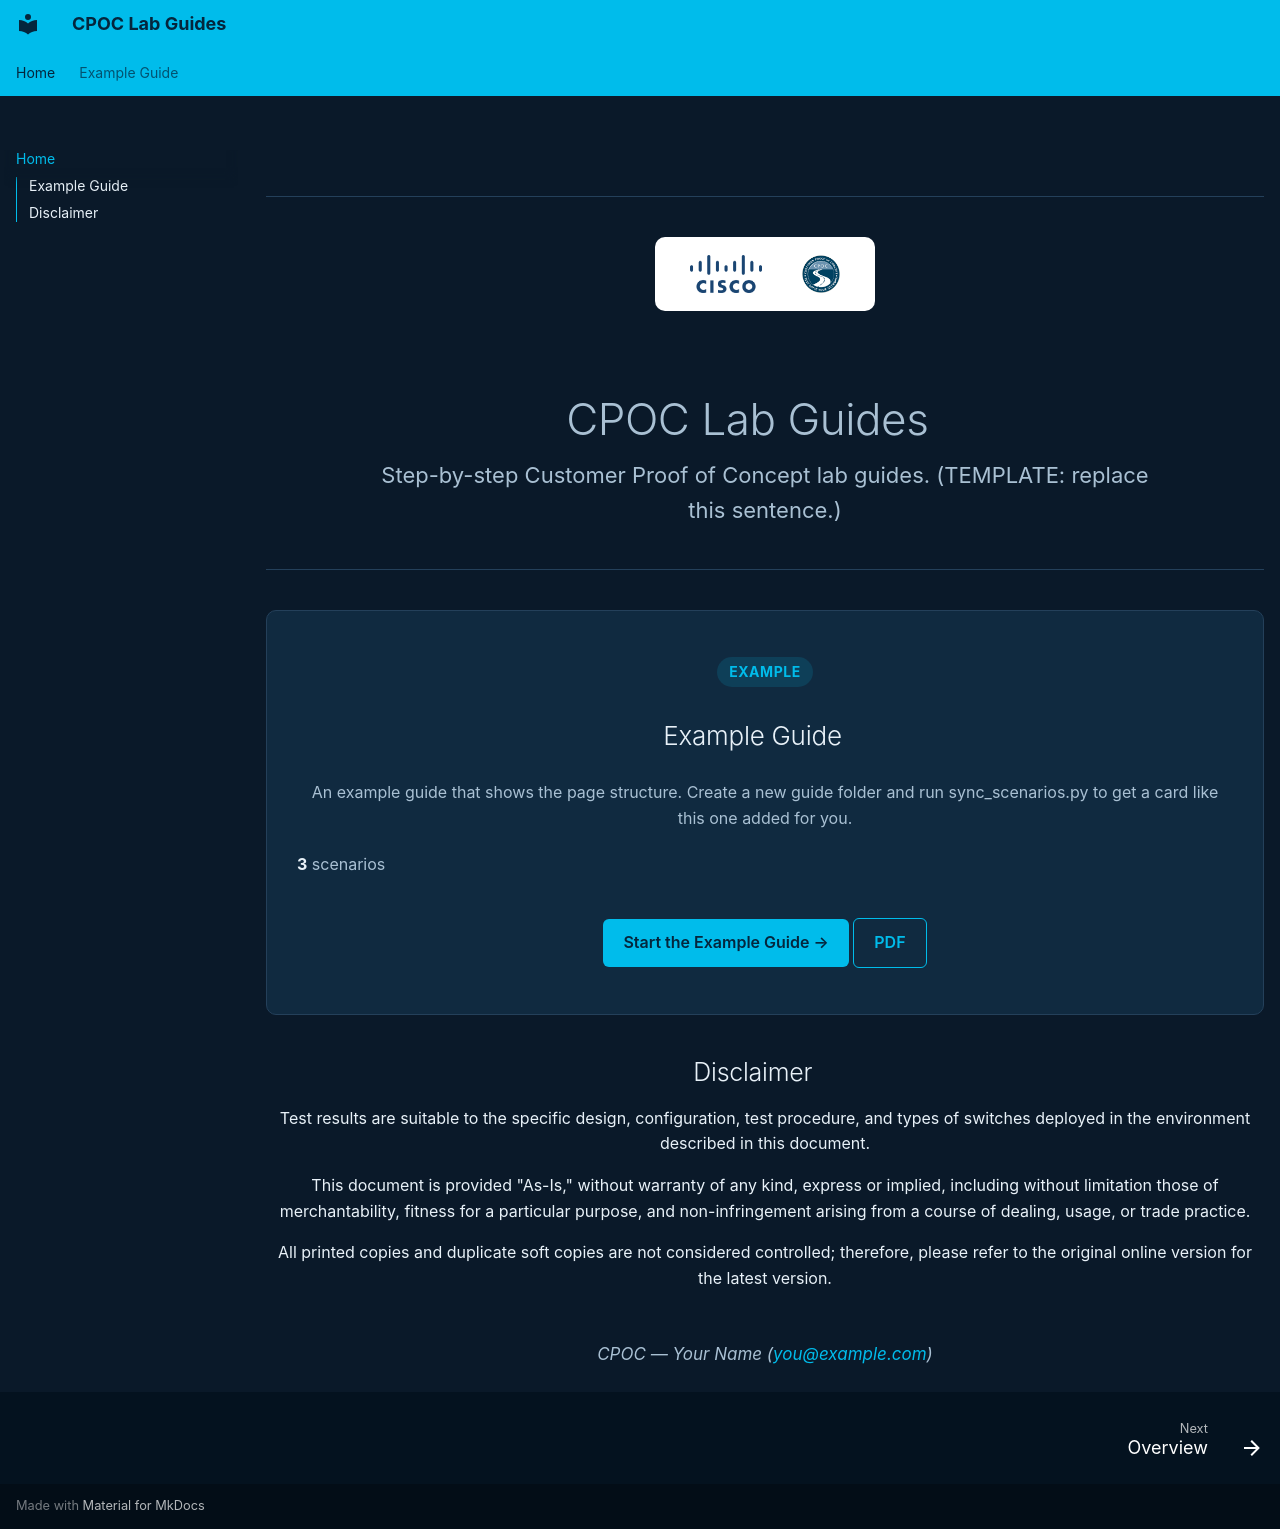

repository: cpoc-labs/CPOC_lab_guides_template · page: index.html · generator: mkdocs

<style>
.cpoc-hero {
  padding: 2.5rem 0 2rem;
  text-align: center;
  border-bottom: 1px solid var(--md-default-fg-color--lightest);
  margin-bottom: 2rem;
}
.cpoc-hero h1 { font-size: 2.2rem; margin-bottom: 0.5rem; }
.cpoc-hero p {
  font-size: 1.1rem;
  color: var(--md-default-fg-color--light);
  max-width: 40rem;
  margin: 0 auto;
}
.cpoc-grid {
  display: grid;
  grid-template-columns: repeat(auto-fit, minmax(280px, 1fr));
  gap: 1.25rem;
  margin: 2rem 0;
}
.cpoc-card {
  display: flex;
  flex-direction: column;
  border: 1px solid var(--md-default-fg-color--lightest);
  border-radius: 0.5rem;
  padding: 1.5rem;
  background: var(--md-code-bg-color);
  transition: transform 0.15s ease, box-shadow 0.15s ease;
}
.cpoc-card:hover { transform: translateY(-3px); box-shadow: 0 8px 20px rgba(0, 0, 0, 0.12); }
.cpoc-card .cpoc-tag {
  display: inline-block;
  font-size: 0.7rem;
  font-weight: 700;
  letter-spacing: 0.04em;
  text-transform: uppercase;
  color: var(--md-primary-fg-color);
  background: rgba(0, 188, 235, 0.14);
  padding: 0.2rem 0.6rem;
  border-radius: 1rem;
  margin-bottom: 0.75rem;
  width: fit-content;
}
.cpoc-card h2 { margin: 0 0 0.5rem; font-size: 1.3rem; }
.cpoc-card p.cpoc-desc { color: var(--md-default-fg-color--light); flex-grow: 1; margin-bottom: 1rem; }
.cpoc-stats { display: flex; gap: 1.25rem; font-size: 0.8rem; color: var(--md-default-fg-color--light); margin-bottom: 1.25rem; }
.cpoc-stats strong { color: var(--md-default-fg-color); }
.cpoc-footer { text-align: center; color: var(--md-default-fg-color--light); font-size: 0.85rem; margin-top: 2.5rem; }
</style>

<div class="cpoc-cta" markdown>
<div class="cpoc-cta-logos">
<img src="assets/cisco-logo.png" alt="Cisco">
<img src="assets/cpoc-logo.png" alt="Customer Proof of Concept">
</div>

<div class="cpoc-hero" markdown>
# CPOC Lab Guides

Step-by-step Customer Proof of Concept lab guides. (TEMPLATE: replace this sentence.)
</div>

<div class="cpoc-grid" markdown>

<div class="cpoc-card" markdown>
<span class="cpoc-tag">Example</span>

## Example Guide

<p class="cpoc-desc">An example guide that shows the page structure. Create a new guide folder and run sync_scenarios.py to get a card like this one added for you.</p>

<div class="cpoc-stats"><span><strong>3</strong> scenarios</span></div>

<div class="cpoc-btn-row" markdown>
[Start the Example Guide →](example-guide/index.md){ .cpoc-btn }
[PDF](#){ .cpoc-btn .cpoc-btn--outline data-pdf-guide="example-guide" }
</div>
</div>

</div>

## Disclaimer

Test results are suitable to the specific design, configuration, test procedure, and types of switches deployed in the environment described in this document.

This document is provided "As-Is," without warranty of any kind, express or implied, including without limitation those of merchantability, fitness for a particular purpose, and non-infringement arising from a course of dealing, usage, or trade practice.

All printed copies and duplicate soft copies are not considered controlled; therefore, please refer to the original online version for the latest version.

<div class="cpoc-footer" markdown>
*CPOC — Your Name ([you@example.com](mailto:you@example.com))*
</div>

</div>
